Photos from the image-classification dataset "vignettes" in the GitHub repository alexliyihao/AAPI_code. Its 8 classes are: arteriole, artery, distal_tubule, glom, glomerulus, glomerulus_gs, proximal tubule, proximal_tubule.

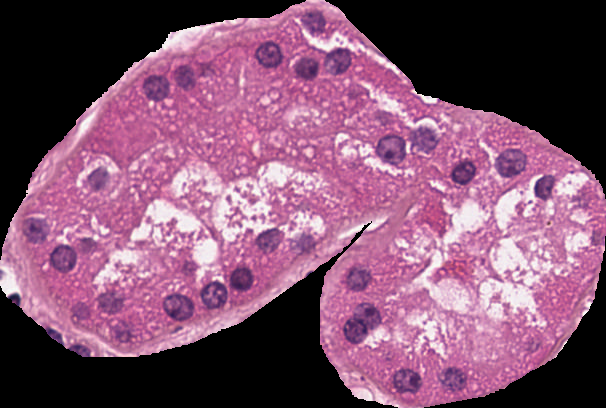
Label: proximal_tubule

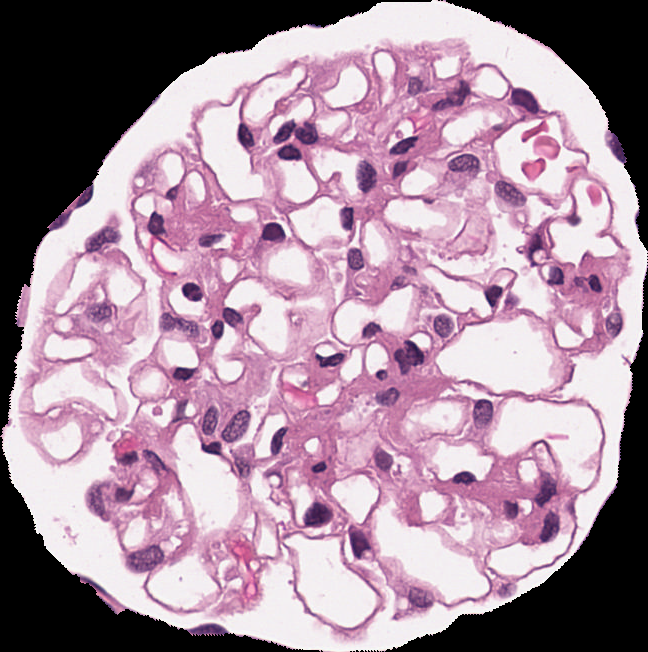
Label: glomerulus

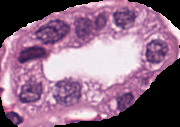
Label: distal_tubule

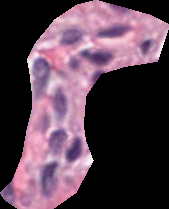
Label: artery

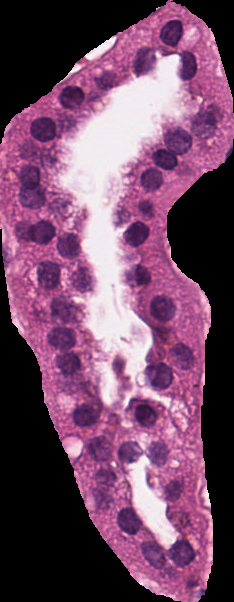
Label: proximal_tubule

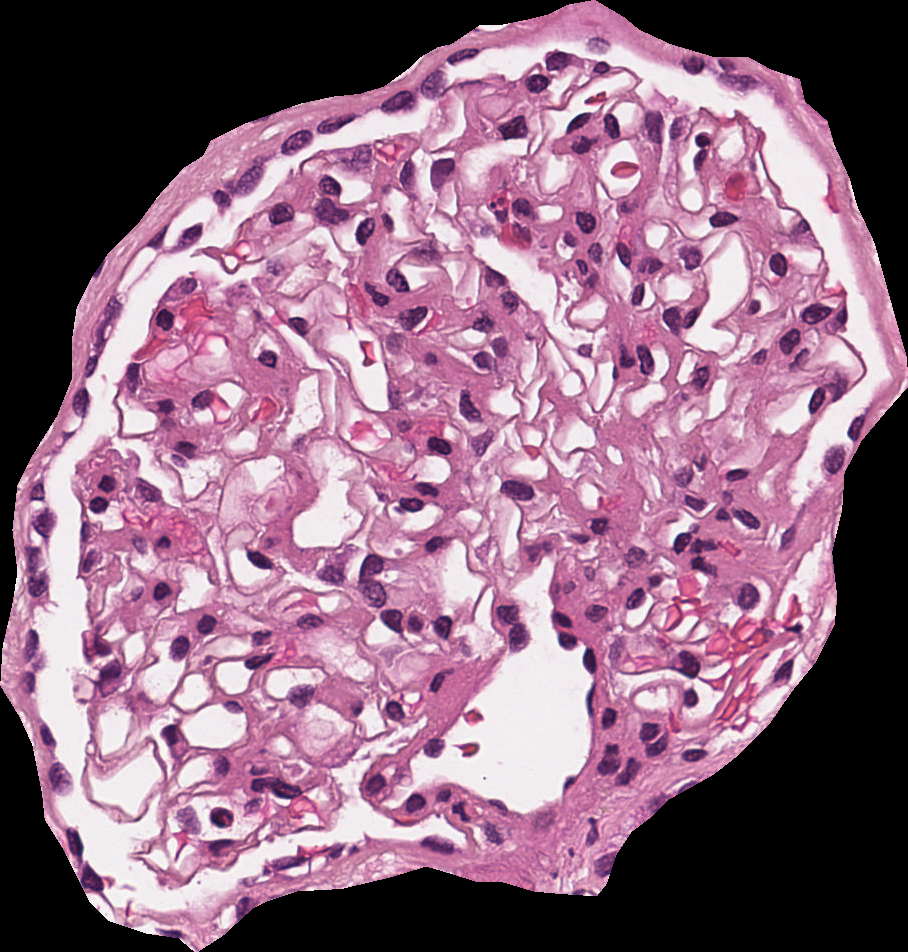
Label: glomerulus
